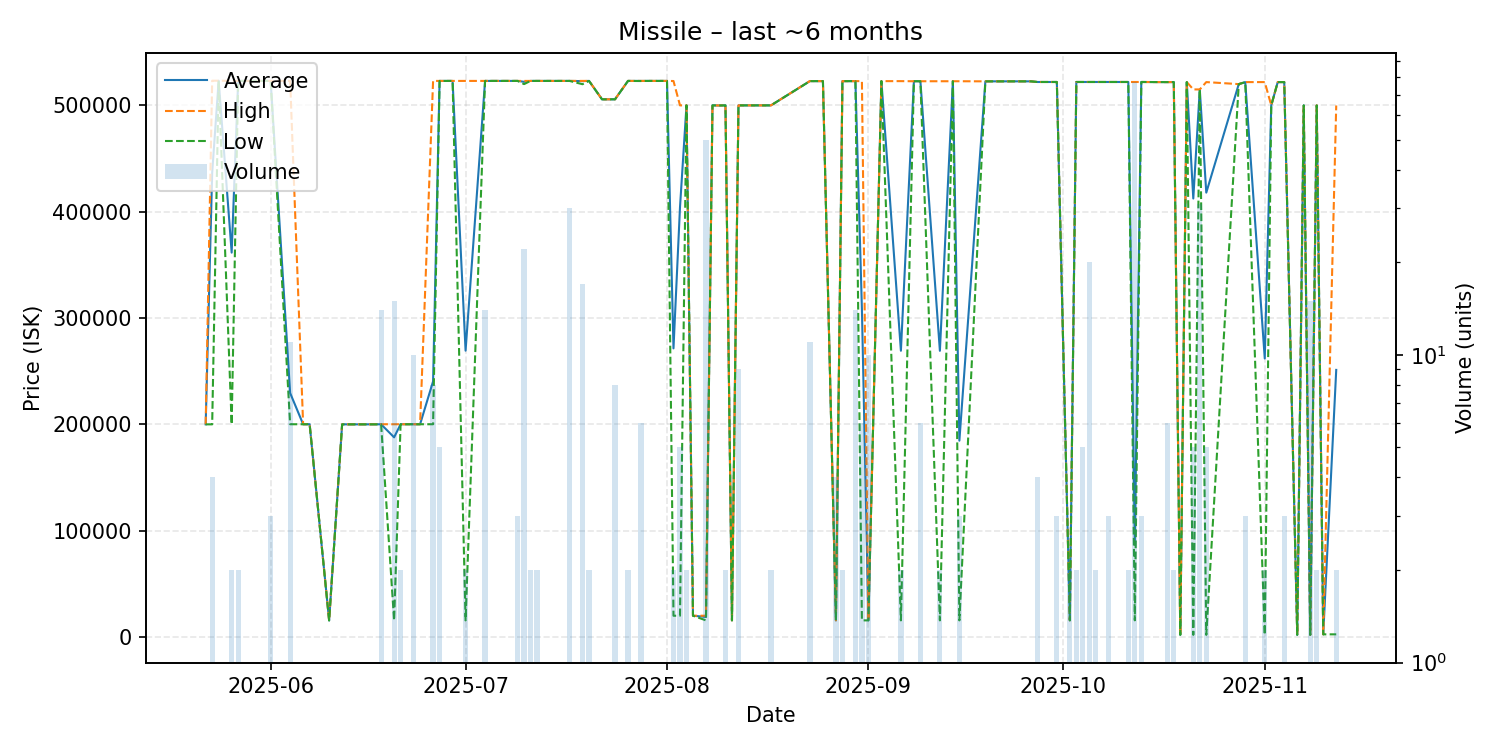

Source data for this figure (header and first rows):
date, average, highest, lowest, order_count, volume
2025-05-22, 200000, 200000, 200000, 1, 1
2025-05-23, 436600, 523200, 200000, 4, 4
2025-05-24, 523200, 523200, 523200, 1, 1
2025-05-26, 361500, 523000, 200000, 2, 2
2025-05-27, 523000, 523000, 523000, 2, 2
2025-05-29, 523000, 523000, 523000, 1, 1
2025-05-31, 523000, 523000, 523000, 1, 1
2025-06-01, 523000, 523000, 523000, 3, 3
2025-06-04, 229455, 523000, 200100, 2, 11
2025-06-06, 200100, 200100, 200100, 1, 1
2025-06-07, 200100, 200100, 200100, 1, 1
2025-06-10, 15550, 15550, 15550, 1, 1
2025-06-12, 200000, 200000, 200000, 1, 1
2025-06-14, 200000, 200000, 200000, 1, 1
2025-06-16, 200000, 200000, 200000, 1, 1
2025-06-18, 200050, 200100, 200000, 2, 14
2025-06-20, 187799, 200100, 15580, 3, 15
2025-06-21, 200100, 200100, 200100, 2, 2
2025-06-23, 200100, 200100, 200100, 1, 10
2025-06-24, 200100, 200100, 200100, 1, 1
2025-06-26, 240462, 523000, 200100, 3, 8
2025-06-27, 523000, 523000, 523000, 1, 5
2025-06-29, 523000, 523000, 523000, 1, 1
2025-07-01, 269295, 523000, 15590, 2, 2
2025-07-04, 523000, 523000, 523000, 3, 14
2025-07-05, 523000, 523000, 523000, 1, 1
2025-07-06, 523000, 523000, 523000, 1, 1
2025-07-08, 523000, 523000, 523000, 1, 1
2025-07-09, 523000, 523000, 523000, 1, 3
2025-07-10, 522177, 523000, 520000, 7, 22
2025-07-11, 523000, 523000, 523000, 2, 2
2025-07-12, 523000, 523000, 523000, 2, 2
2025-07-13, 523000, 523000, 523000, 1, 1
2025-07-15, 523000, 523000, 523000, 1, 1
2025-07-17, 523000, 523000, 523000, 2, 30
2025-07-19, 522818, 523000, 519900, 3, 17
2025-07-20, 523000, 523000, 523000, 2, 2
2025-07-22, 505700, 505700, 505700, 1, 1
2025-07-23, 505700, 505700, 505700, 1, 1
2025-07-24, 505700, 505700, 505700, 1, 8
2025-07-26, 523000, 523000, 523000, 2, 2
2025-07-28, 522983, 523000, 522900, 3, 6
2025-07-29, 523000, 523000, 523000, 1, 1
2025-08-01, 523000, 523000, 523000, 1, 1
2025-08-02, 271450, 522900, 20000, 2, 2
2025-08-03, 404000, 500000, 20000, 3, 5
2025-08-04, 500000, 500000, 500000, 2, 2
2025-08-05, 20010, 20010, 20010, 1, 1
2025-08-07, 18868, 20010, 15630, 3, 50
2025-08-08, 500000, 500000, 500000, 1, 1
2025-08-09, 499900, 499900, 499900, 1, 1
2025-08-10, 500000, 500000, 500000, 2, 2
2025-08-11, 15630, 15630, 15630, 1, 1
2025-08-12, 500000, 500000, 500000, 2, 9
2025-08-13, 500000, 500000, 500000, 1, 1
2025-08-17, 500000, 500000, 500000, 2, 2
2025-08-23, 522855, 522900, 522800, 3, 11
2025-08-24, 522800, 522800, 522800, 1, 1
2025-08-25, 522800, 522800, 522800, 1, 1
2025-08-27, 15630, 15630, 15630, 1, 4
... 48 more rows
